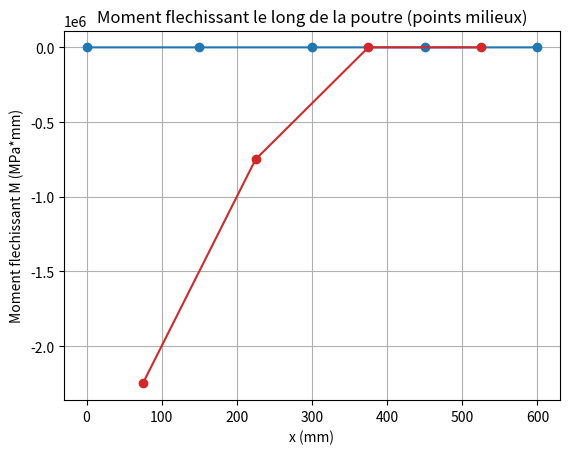

Source code (Python):
import numpy as np
import matplotlib.pyplot as plt

# Propriétés gémométriques
longueur_L : float = 600
b: float = 15
h : float = 30
I : float = (b*h*h*h)/12

# Propriétés physiques
E : float = 210000  # MPa
dim_prob :int = 2
nb_elements : int = 4
F = 10000
# Matrices
matK = np.zeros(((dim_prob*2), (dim_prob*2)))
vecU = np.zeros((dim_prob*2))
vecF = np.zeros((dim_prob*2))

# Discretisation 
longueur_elementaire = longueur_L / nb_elements
nodes = np.linspace(0, longueur_L,nb_elements+1) # crée un vecteur de position de noeuds le premier argument est la position du premier noeud, le deuxième la position du dernier noeud le troisième argument est le nombre total de noeud
# ajout des valeurs sur la matrice K

# Assemblage Kglobale
Hf = E * I / ((longueur_elementaire)**3)
# K_elementaire (Euler-Bernoulli, symetrique)
L = longueur_elementaire
matKe = Hf * np.array([
    [12,    6*L,   -12,    6*L],
    [6*L, 4*L**2, -6*L, 2*L**2],
    [-12,  -6*L,    12,   -6*L],
    [6*L, 2*L**2, -6*L, 4*L**2]
], dtype=float)

matSize = len(matKe[0])

# K_globale
taille_globale = (matSize * nb_elements) - ((nb_elements-1)*2)
matKg = np.zeros((taille_globale,taille_globale), float)


for i in range(nb_elements): #On boucle sur chaque éléments de 0 à N-1 et on place les matrices élémentaires sur la matrice globale des positions e à e+2
    offset = 2 * i # chaque élément partage 2 ddl avec le précédent
    matKg[offset : offset + 4, offset:offset+4 ] += matKe
# Force (charge appliquee au noeud central)
F_global = np.zeros((2*len(nodes)))
noeud_central = len(nodes) // 2
ddl_deplacement_centre = 2 * noeud_central  # ddl de deplacement vertical du noeud central
F_global[ddl_deplacement_centre] = -F

# Matrice avec les conditions 
matK_reduced = matKg[2:,2:] # On retire les deux premieres colonnes et lignes (v1,01)
F_reduced = F_global[2:] # On retire les deux premieres lignes

# Résolution
vecteurU_reduced = np.linalg.solve(matK_reduced, F_reduced)
vecteurU_complet = np.r_[0, 0, vecteurU_reduced] # On concatene le vecteur en ajoutant deux 0 aux premières valeurs du tableau

print(vecteurU_reduced)
print("\n")
print(vecteurU_complet)
#print(matKg)

# =========================== Contraintes ======================== #

def matB_beam(x, L):
    """Matrice B Euler-Bernoulli : kappa = B @ [w1, th1, w2, th2]."""
    xi = x / L
    return (1 / L**2) * np.array([
        [-6 + 12*xi,   L*(-4 + 6*xi),   6 - 12*xi,   L*(-2 + 6*xi)]
    ])


# Courbure et moment au milieu de chaque element (B * u_elem)
courbures = np.zeros(nb_elements)
moments = np.zeros(nb_elements)
x_local = longueur_elementaire / 2  # milieu d'element
B_mid = matB_beam(x_local, longueur_elementaire)

for e in range(nb_elements):
    u_elem = vecteurU_complet[2*e:2*e+4]  # on récupère le ddl de chaque élément sur le vecteur globale
    courbures[e] = (B_mid @ u_elem)[0] # on récupère la valeure de la courbure on ajoute [0] pour recuperer le résultat sans reprendre le tableau
    moments[e] = E * I * courbures[e] 

print("Courbure kappa (milieu de chaque element) :", courbures)
print("Moment flechissant (milieu de chaque element) :", moments)

# =========================== Affichage ========================== #
# Deplacements verticaux w par noeud le long de la poutre
deplacements_w = vecteurU_complet[::2]  # w0, w1, ...
plt.plot(nodes, deplacements_w, "-o")
plt.xlabel("x (mm)")
plt.ylabel("Deplacement vertical w (mm)")
plt.title("Deplacement le long de la poutre")
plt.grid(True)
plt.show()

# Moment flechissant au milieu de chaque element
positions_milieu = nodes[:-1] + longueur_elementaire / 2
plt.plot(positions_milieu, moments, "-o", color="tab:red")
plt.xlabel("x (mm)")
plt.ylabel("Moment flechissant M (MPa*mm)")
plt.title("Moment flechissant le long de la poutre (points milieux)")
plt.grid(True)
plt.show()
